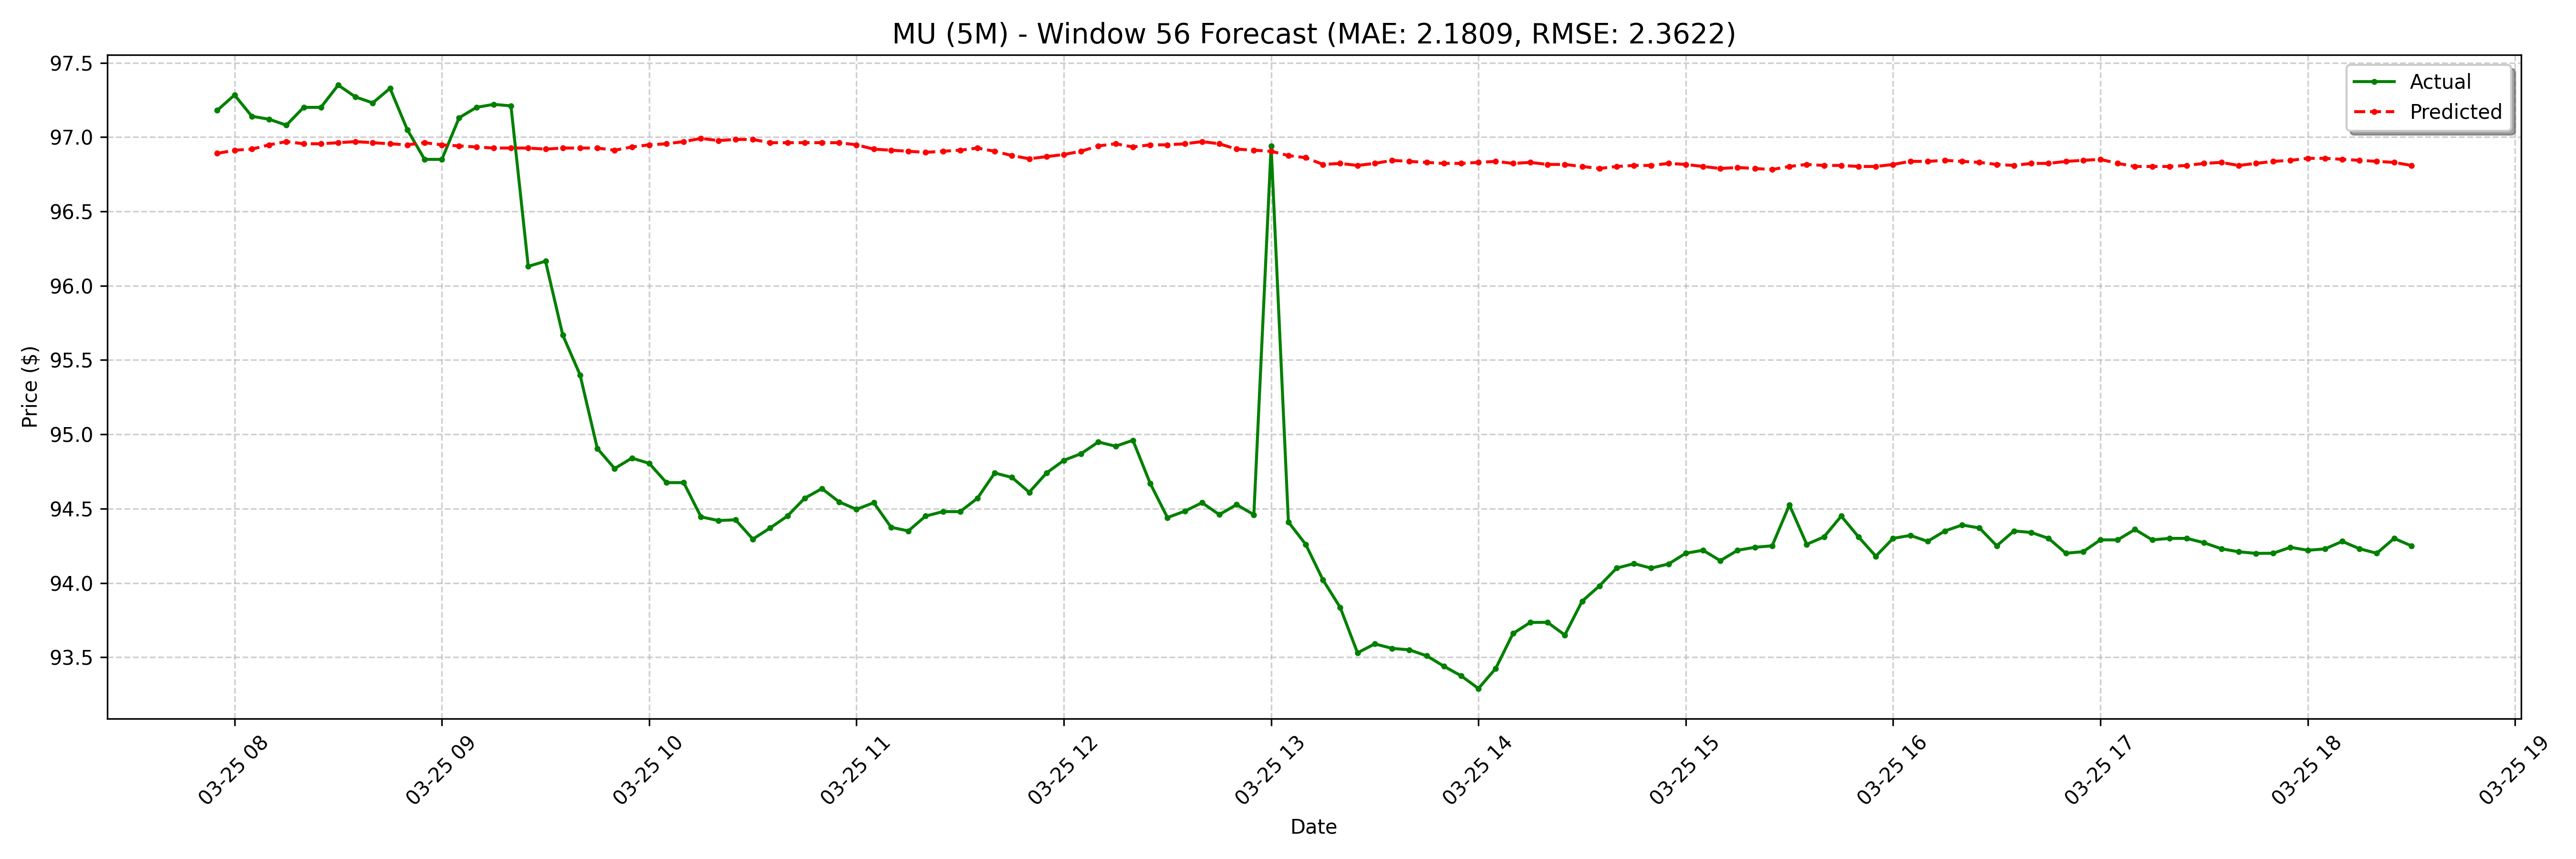

The file beside this chart, header and first rows:
date, actual, forecast
2025-03-25 07:55:00-04:00, 97.18, 96.89
2025-03-25 08:00:00-04:00, 97.28, 96.91
2025-03-25 08:05:00-04:00, 97.14, 96.92
2025-03-25 08:10:00-04:00, 97.12, 96.95
2025-03-25 08:15:00-04:00, 97.08, 96.97
2025-03-25 08:20:00-04:00, 97.2, 96.95
2025-03-25 08:25:00-04:00, 97.2, 96.95
2025-03-25 08:30:00-04:00, 97.35, 96.96
2025-03-25 08:35:00-04:00, 97.27, 96.97
2025-03-25 08:40:00-04:00, 97.23, 96.96
2025-03-25 08:45:00-04:00, 97.33, 96.95
2025-03-25 08:50:00-04:00, 97.05, 96.95
2025-03-25 08:55:00-04:00, 96.85, 96.96
2025-03-25 09:00:00-04:00, 96.85, 96.95
2025-03-25 09:05:00-04:00, 97.13, 96.94
2025-03-25 09:10:00-04:00, 97.2, 96.93
2025-03-25 09:15:00-04:00, 97.22, 96.93
2025-03-25 09:20:00-04:00, 97.21, 96.93
2025-03-25 09:25:00-04:00, 96.13, 96.93
2025-03-25 09:30:00-04:00, 96.17, 96.92
2025-03-25 09:35:00-04:00, 95.67, 96.93
2025-03-25 09:40:00-04:00, 95.4, 96.93
2025-03-25 09:45:00-04:00, 94.91, 96.93
2025-03-25 09:50:00-04:00, 94.77, 96.91
2025-03-25 09:55:00-04:00, 94.84, 96.93
2025-03-25 10:00:00-04:00, 94.81, 96.95
2025-03-25 10:05:00-04:00, 94.67, 96.95
2025-03-25 10:10:00-04:00, 94.67, 96.97
2025-03-25 10:15:00-04:00, 94.44, 96.99
2025-03-25 10:20:00-04:00, 94.42, 96.98
2025-03-25 10:25:00-04:00, 94.42, 96.98
2025-03-25 10:30:00-04:00, 94.3, 96.98
2025-03-25 10:35:00-04:00, 94.37, 96.96
2025-03-25 10:40:00-04:00, 94.45, 96.96
2025-03-25 10:45:00-04:00, 94.57, 96.96
2025-03-25 10:50:00-04:00, 94.64, 96.96
2025-03-25 10:55:00-04:00, 94.55, 96.96
2025-03-25 11:00:00-04:00, 94.5, 96.95
2025-03-25 11:05:00-04:00, 94.54, 96.92
2025-03-25 11:10:00-04:00, 94.38, 96.91
2025-03-25 11:15:00-04:00, 94.35, 96.9
2025-03-25 11:20:00-04:00, 94.45, 96.9
2025-03-25 11:25:00-04:00, 94.48, 96.9
2025-03-25 11:30:00-04:00, 94.48, 96.91
2025-03-25 11:35:00-04:00, 94.57, 96.93
2025-03-25 11:40:00-04:00, 94.74, 96.9
2025-03-25 11:45:00-04:00, 94.71, 96.88
2025-03-25 11:50:00-04:00, 94.61, 96.85
2025-03-25 11:55:00-04:00, 94.74, 96.87
2025-03-25 12:00:00-04:00, 94.83, 96.88
2025-03-25 12:05:00-04:00, 94.87, 96.9
2025-03-25 12:10:00-04:00, 94.95, 96.94
2025-03-25 12:15:00-04:00, 94.92, 96.95
2025-03-25 12:20:00-04:00, 94.96, 96.93
2025-03-25 12:25:00-04:00, 94.67, 96.95
2025-03-25 12:30:00-04:00, 94.44, 96.95
2025-03-25 12:35:00-04:00, 94.48, 96.95
2025-03-25 12:40:00-04:00, 94.54, 96.97
2025-03-25 12:45:00-04:00, 94.46, 96.95
2025-03-25 12:50:00-04:00, 94.53, 96.92
... 68 more rows
